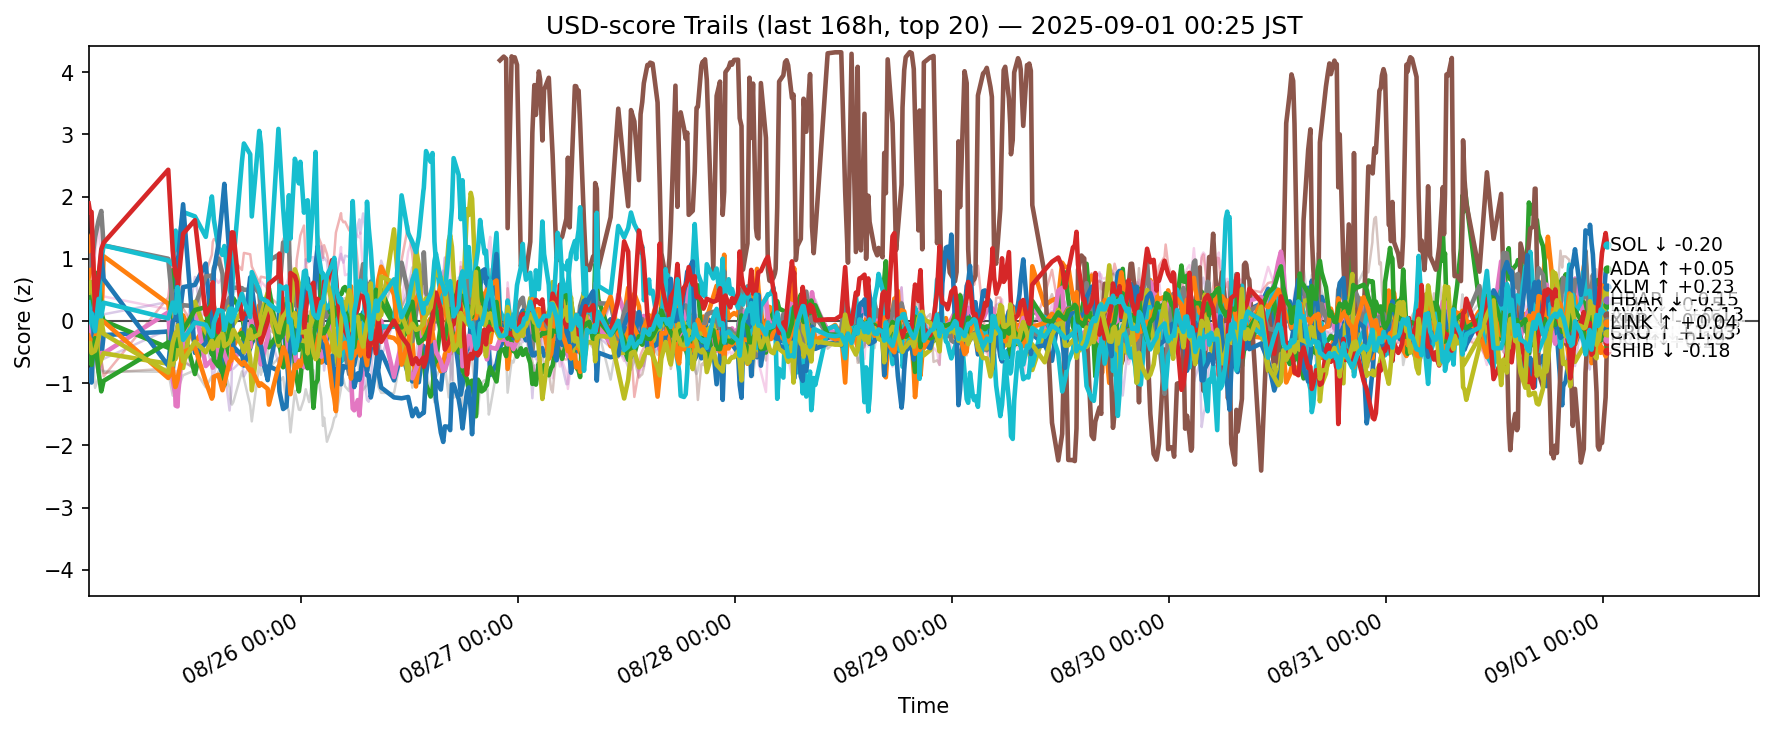

Source data for this figure (header and first rows):
ts, side, symbol, score
2025-08-24 15:28:37.539385+00:00, usd, ADA, -0.2908
2025-08-24 15:28:37.539385+00:00, usd, AVAX, 0.6941
2025-08-24 15:28:37.539385+00:00, usd, BCH, 0.03927
2025-08-24 15:28:37.539385+00:00, usd, BNB, -0.5044
2025-08-24 15:28:37.539385+00:00, usd, BTC, -0.7125
2025-08-24 15:28:37.539385+00:00, usd, DOGE, -0.0601
2025-08-24 15:28:37.539385+00:00, usd, DOT, -0.16
2025-08-24 15:28:37.539385+00:00, usd, ETH, 0.8929
2025-08-24 15:28:37.539385+00:00, usd, HBAR, 0.4539
2025-08-24 15:28:37.539385+00:00, usd, HYPE, 0.2991
2025-08-24 15:28:37.539385+00:00, usd, LINK, -0.7927
2025-08-24 15:28:37.539385+00:00, usd, LTC, -0.2373
2025-08-24 15:28:37.539385+00:00, usd, SHIB, -0.5588
2025-08-24 15:28:37.539385+00:00, usd, SOL, 1.889
2025-08-24 15:28:37.539385+00:00, usd, SUI, -0.2814
2025-08-24 15:28:37.539385+00:00, usd, TON, -0.3517
2025-08-24 15:28:37.539385+00:00, usd, TRX, -0.2345
2025-08-24 15:28:37.539385+00:00, usd, UNI, 0.2352
2025-08-24 15:28:37.539385+00:00, usd, XLM, -0.359
2025-08-24 15:28:37.539385+00:00, usd, XRP, -0.01453
2025-08-24 15:37:36.830525+00:00, usd, ADA, -0.4202
2025-08-24 15:37:36.830525+00:00, usd, AVAX, 0.9349
2025-08-24 15:37:36.830525+00:00, usd, BCH, 0.1743
2025-08-24 15:37:36.830525+00:00, usd, BNB, -0.621
2025-08-24 15:37:36.830525+00:00, usd, BTC, -0.6386
2025-08-24 15:37:36.830525+00:00, usd, DOGE, -0.1399
2025-08-24 15:37:36.830525+00:00, usd, DOT, -0.2913
2025-08-24 15:37:36.830525+00:00, usd, ETH, 1.051
2025-08-24 15:37:36.830525+00:00, usd, HBAR, 0.6223
2025-08-24 15:37:36.830525+00:00, usd, HYPE, 0.1813
2025-08-24 15:37:36.830525+00:00, usd, LINK, -0.8599
2025-08-24 15:37:36.830525+00:00, usd, LTC, -0.2978
2025-08-24 15:37:36.830525+00:00, usd, SHIB, -0.453
2025-08-24 15:37:36.830525+00:00, usd, SOL, 1.748
2025-08-24 15:37:36.830525+00:00, usd, SUI, -0.2606
2025-08-24 15:37:36.830525+00:00, usd, TON, -0.2511
2025-08-24 15:37:36.830525+00:00, usd, TRX, -0.2326
2025-08-24 15:37:36.830525+00:00, usd, UNI, 0.05201
2025-08-24 15:37:36.830525+00:00, usd, XLM, -0.3553
2025-08-24 15:37:36.830525+00:00, usd, XRP, 0.003103
2025-08-24 15:47:41.484156+00:00, usd, ADA, -0.2679
2025-08-24 15:47:41.484156+00:00, usd, AVAX, 1.385
2025-08-24 15:47:41.484156+00:00, usd, BCH, 0.4117
2025-08-24 15:47:41.484156+00:00, usd, BNB, -0.4247
2025-08-24 15:47:41.484156+00:00, usd, BTC, -0.4865
2025-08-24 15:47:41.484156+00:00, usd, DOGE, -0.3564
2025-08-24 15:47:41.484156+00:00, usd, DOT, -0.277
2025-08-24 15:47:41.484156+00:00, usd, ETH, 0.9092
2025-08-24 15:47:41.484156+00:00, usd, HBAR, 0.6231
2025-08-24 15:47:41.484156+00:00, usd, HYPE, -0.03099
2025-08-24 15:47:41.484156+00:00, usd, LINK, -0.9903
2025-08-24 15:47:41.484156+00:00, usd, LTC, -0.3914
2025-08-24 15:47:41.484156+00:00, usd, SHIB, -0.7061
2025-08-24 15:47:41.484156+00:00, usd, SOL, 1.753
2025-08-24 15:47:41.484156+00:00, usd, SUI, -0.4093
2025-08-24 15:47:41.484156+00:00, usd, TON, -0.1455
2025-08-24 15:47:41.484156+00:00, usd, TRX, 0.0338
2025-08-24 15:47:41.484156+00:00, usd, UNI, -0.2964
2025-08-24 15:47:41.484156+00:00, usd, XLM, -0.5156
2025-08-24 15:47:41.484156+00:00, usd, XRP, 0.1275
... 11,380 more rows
